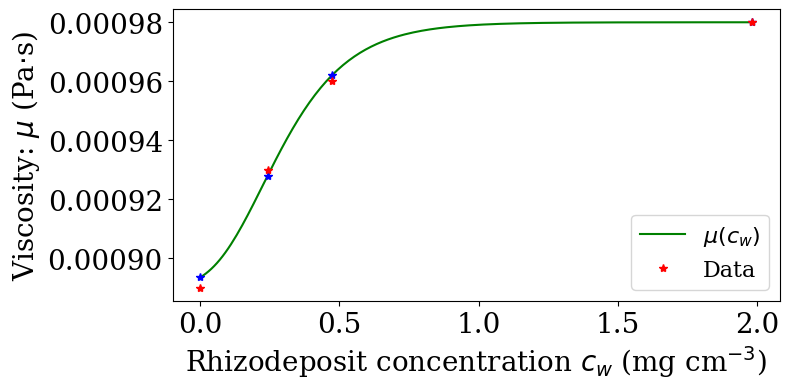

Write the Python code that produced this figure. (Note: this script raises an exception after producing the figure.)
# -*- coding: utf-8 -*-
"""
Created on Tue Oct 24 17:05:18 2023

@author: andre
"""

import numpy as np
import math as math
from math import sin, cos, pi
import matplotlib.pyplot as plt
import matplotlib.font_manager as font_manager
from scipy.optimize import curve_fit

###############################################################################
# Entering viscosity and rhizodeposit concentration data
###############################################################################

# Viscosity of pure water 
# (Hosseini & Mossaddeghi 2024). 
mu0 = 0.00089

# Viscosity of water and wheat rhizodeposit solution (Pa.s or kg.m^{-1}.s^{-1}) 
# at 0.242mg cm^{-3} mucilage concentration (Hosseini & Mossaddeghi 2024).
mu1 = 0.00093

# Viscosity of water and wheat rhizodeposit solution (Pa.s or kg.m^{-1}.s^{-1}) 
# at 0.475 mg cm^{-3} mucilage concentration (Hosseini & Mossaddeghi 2024).
mu2 = 0.00096

# Viscosity of water and wheat rhizodeposit solution (Pa.s or kg.m^{-1}.s^{-1}) at 
# 1.983 mg cm^{-3} (Naveed et al. 2019).
mu3 = 0.00098

# Vectors of concentrations and assumed associated densities.
concs = np.array([0, 0.242, 0.475, 1.9832])

# Vector of viscosities.
viscs = np.array([mu0, mu1, mu2, mu3])

###############################################################################
# Defining a function for the evolution of viscosity against volumetric root
# density acting as a proxy for mucilage concentration.
###############################################################################

def rhiz_viscosity(x, a, b):
    """
    

    Parameters
    ----------
    x : Float
        Concentration of rhizodeposits [mg cm^{-3}].
    a : Float
        Multiplying factor in exponent of e in the fitted curve.
    b : Float
        Shift in exponent of e in the fitted curve.

    Returns
    -------
    mu: Float
        Viscosity of the mucilage/water solution.

    """
    mu = mu0 + (mu3-mu0)*(1 + np.exp(-a*(x-b)))**(-10)
    
    return mu

###############################################################################
# Using curve_fit function to define a function that parametrises 
# rhiz_surf_tension against volumetric density values and returns the optimal
# parameter values.
###############################################################################

def viscosity_model_fitter(concentrations, viscosities):
    
    # Implementing the curve fitting tool. 
    popt, pcov = curve_fit(rhiz_viscosity, concentrations, viscosities)
    
    print('Fitted parameter values =', popt)
    print('Condition number of parameter covariance matrix (want this to be small) =', np.linalg.cond(pcov))
    print('Diagonal elements of covariance matrix =', np.diag(pcov))
    print('Actual viscosities =', viscosities)
    print('Viscosities from model =', rhiz_viscosity(concentrations, popt[0], popt[1]))
    
    # Setting font for labels.
    font_label = {'family': 'serif',
                  'color':  'black',
                  'weight': 'normal',
                  'size': 20,
                  }
    
    # Setting font for legend.
    font_legend = font_manager.FontProperties(family='serif',
                                              weight='normal',
                                              style='normal', size=16)
    
    # Plotting the fiited curve for verification.
    fig,ax = plt.subplots(ncols=1,nrows=1,figsize=(8,4))
    
    # Formatting
    ax.tick_params(axis = 'both', labelsize = 20)
    ax.set_xlabel(r'Rhizodeposit concentration $c_w$ (mg cm$^{-3}$)', fontdict = font_label)
    ax.set_ylabel(r'Viscosity: $\mu$ (Pa$\cdot$s)', fontdict = font_label)
    ax.xaxis.set_label_position('bottom')
    ax.yaxis.set_label_position('left')
     
    cont_concs = np.linspace(concentrations[0], concentrations[-1], int(np.floor(concentrations[-1]/0.01)))
    ax.plot(cont_concs, rhiz_viscosity(cont_concs, popt[0], popt[1]), 'g-', label = r'$\mu(c_w)$')
    ax.plot(concentrations, rhiz_viscosity(concentrations, popt[0], popt[1]), 'b*')
    ax.plot(concentrations, viscosities, 'r*', label = 'Data')
    
    # ax.set_xlim(0, 10)
    # ax.set_ylim(0, 3)
    
    # Changing font of ticks.
    for tick in ax.get_xticklabels():
        tick.set_fontname("serif")
    for tick in ax.get_yticklabels():
        tick.set_fontname("serif")
        
    # plt.legend(prop = font_legend, bbox_to_anchor = (1, 1))
    plt.legend(prop = font_legend)
    plt.tight_layout()
    
    # Saving out the fitted parameter values.
    np.savetxt('data/mu_parameter_values_hosseini_mossaddeghi_2024.txt', np.array([popt[0], popt[1]]))

    plt.savefig('figures/viscosity_vs_rhizodeposits.eps')
    plt.savefig('figures/viscosity_vs_rhizodeposits.png')

            
    return popt
 
# Running function for fitting to viscosity data.
optimal_parameter_values = viscosity_model_fitter(concs, viscs) 


   
